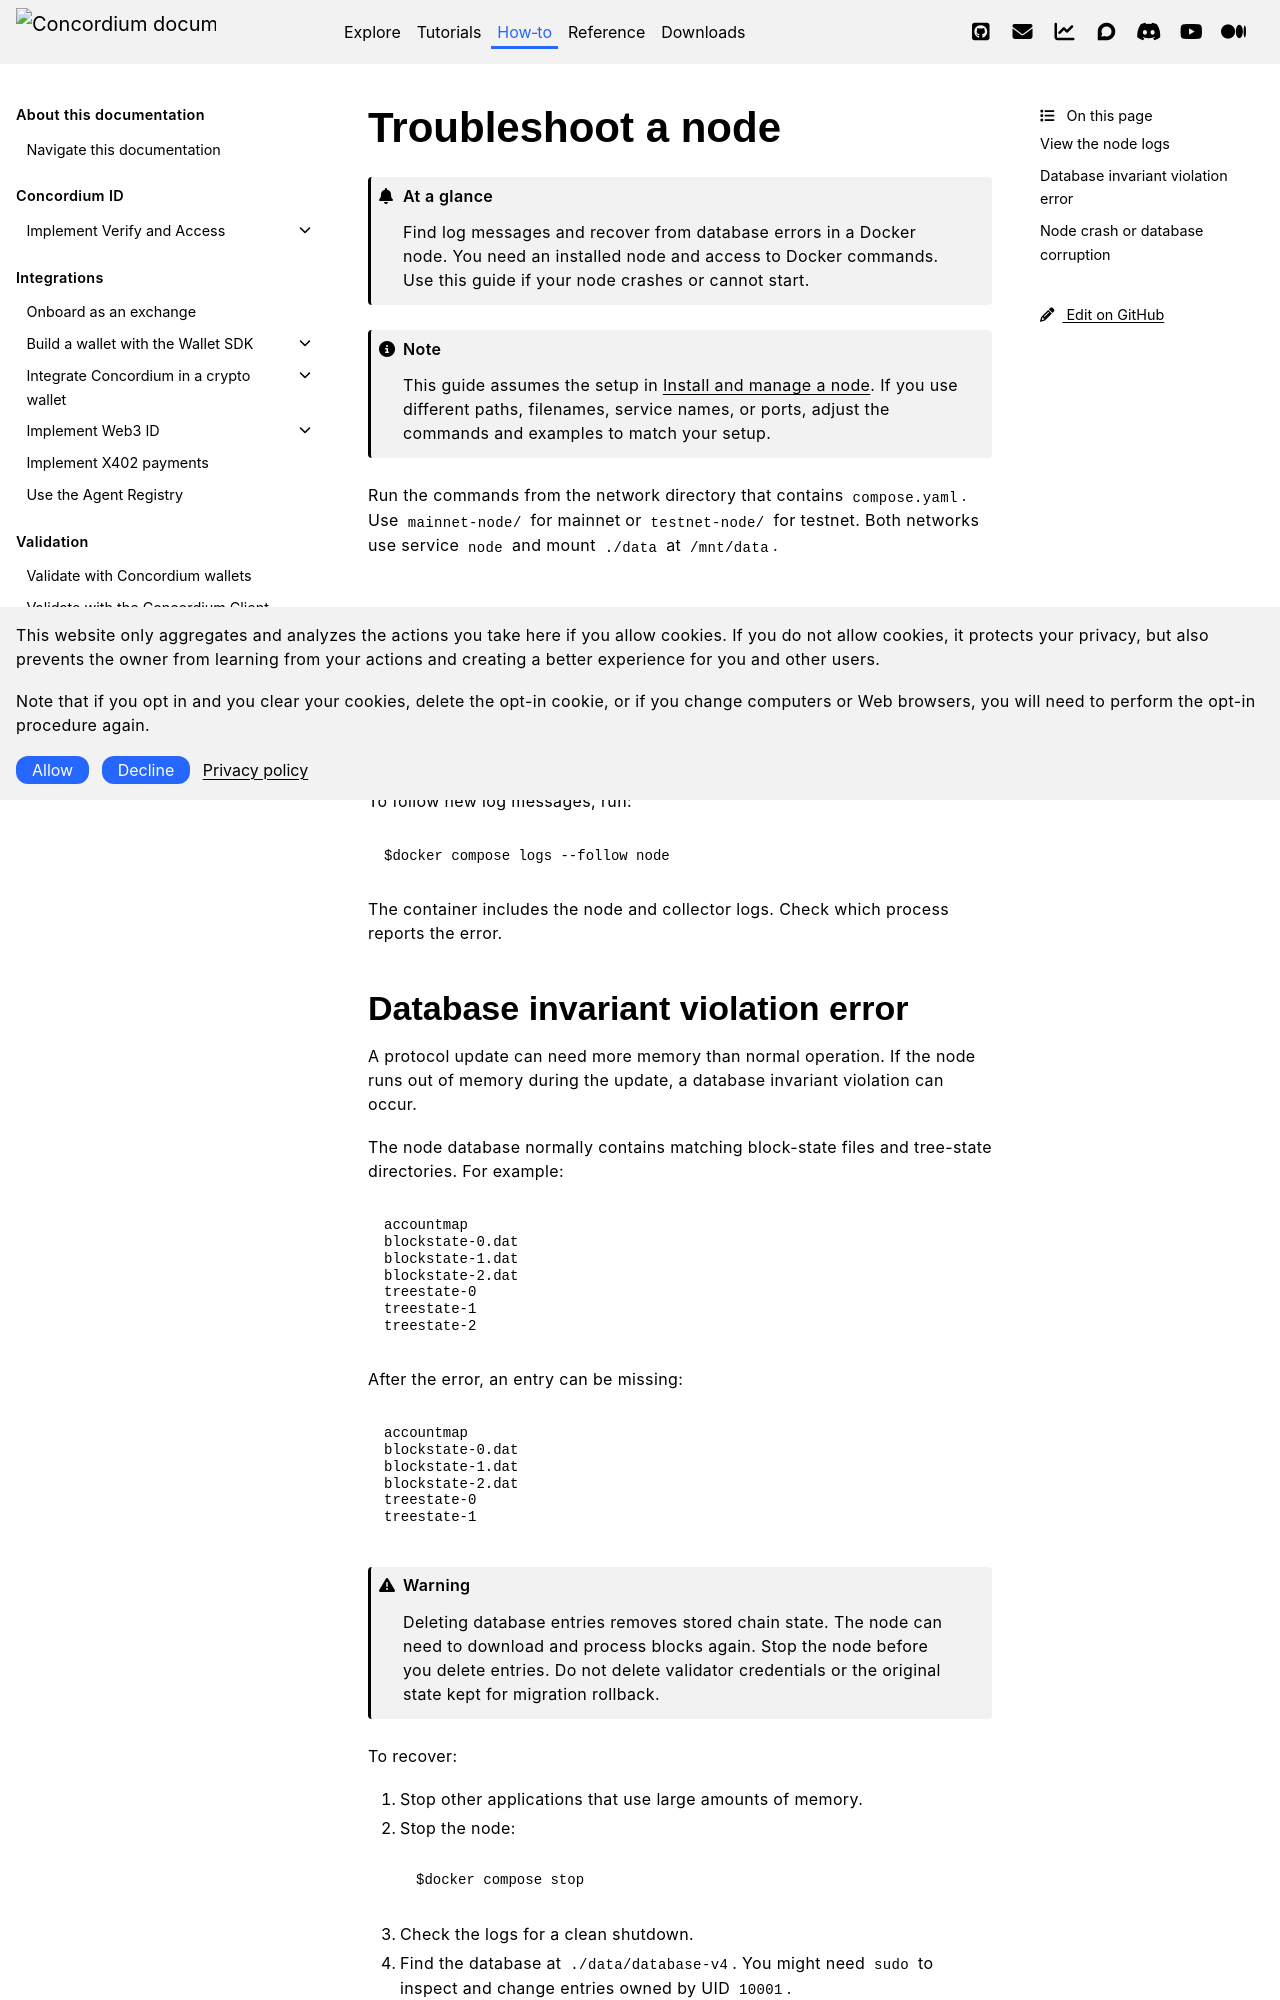

repository: Concordium/concordium.github.io · page: en/mainnet/how-to/nodes/troubleshoot-node.html · generator: sphinx

.. _troubleshoot-docker-image:

===================
Troubleshoot a node
===================

.. admonition:: At a glance

   Find log messages and recover from database errors in a Docker node.
   You need an installed node and access to Docker commands.
   Use this guide if your node crashes or cannot start.

.. note::

   This guide assumes the setup in :ref:`install-node-docker-image`.
   If you use different paths, filenames, service names, or ports, adjust the
   commands and examples to match your setup.

Run the commands from the network directory that contains ``compose.yaml``.
Use ``mainnet-node/`` for mainnet or ``testnet-node/`` for testnet.
Both networks use service ``node`` and mount ``./data`` at ``/mnt/data``.

.. _view-windows-node-log:

View the node logs
==================

The example configuration uses Docker's default logging system.
To read the logs for either network, run:

.. code-block:: console

   $docker compose logs node

To follow new log messages, run:

.. code-block:: console

   $docker compose logs --follow node

The container includes the node and collector logs.
Check which process reports the error.
